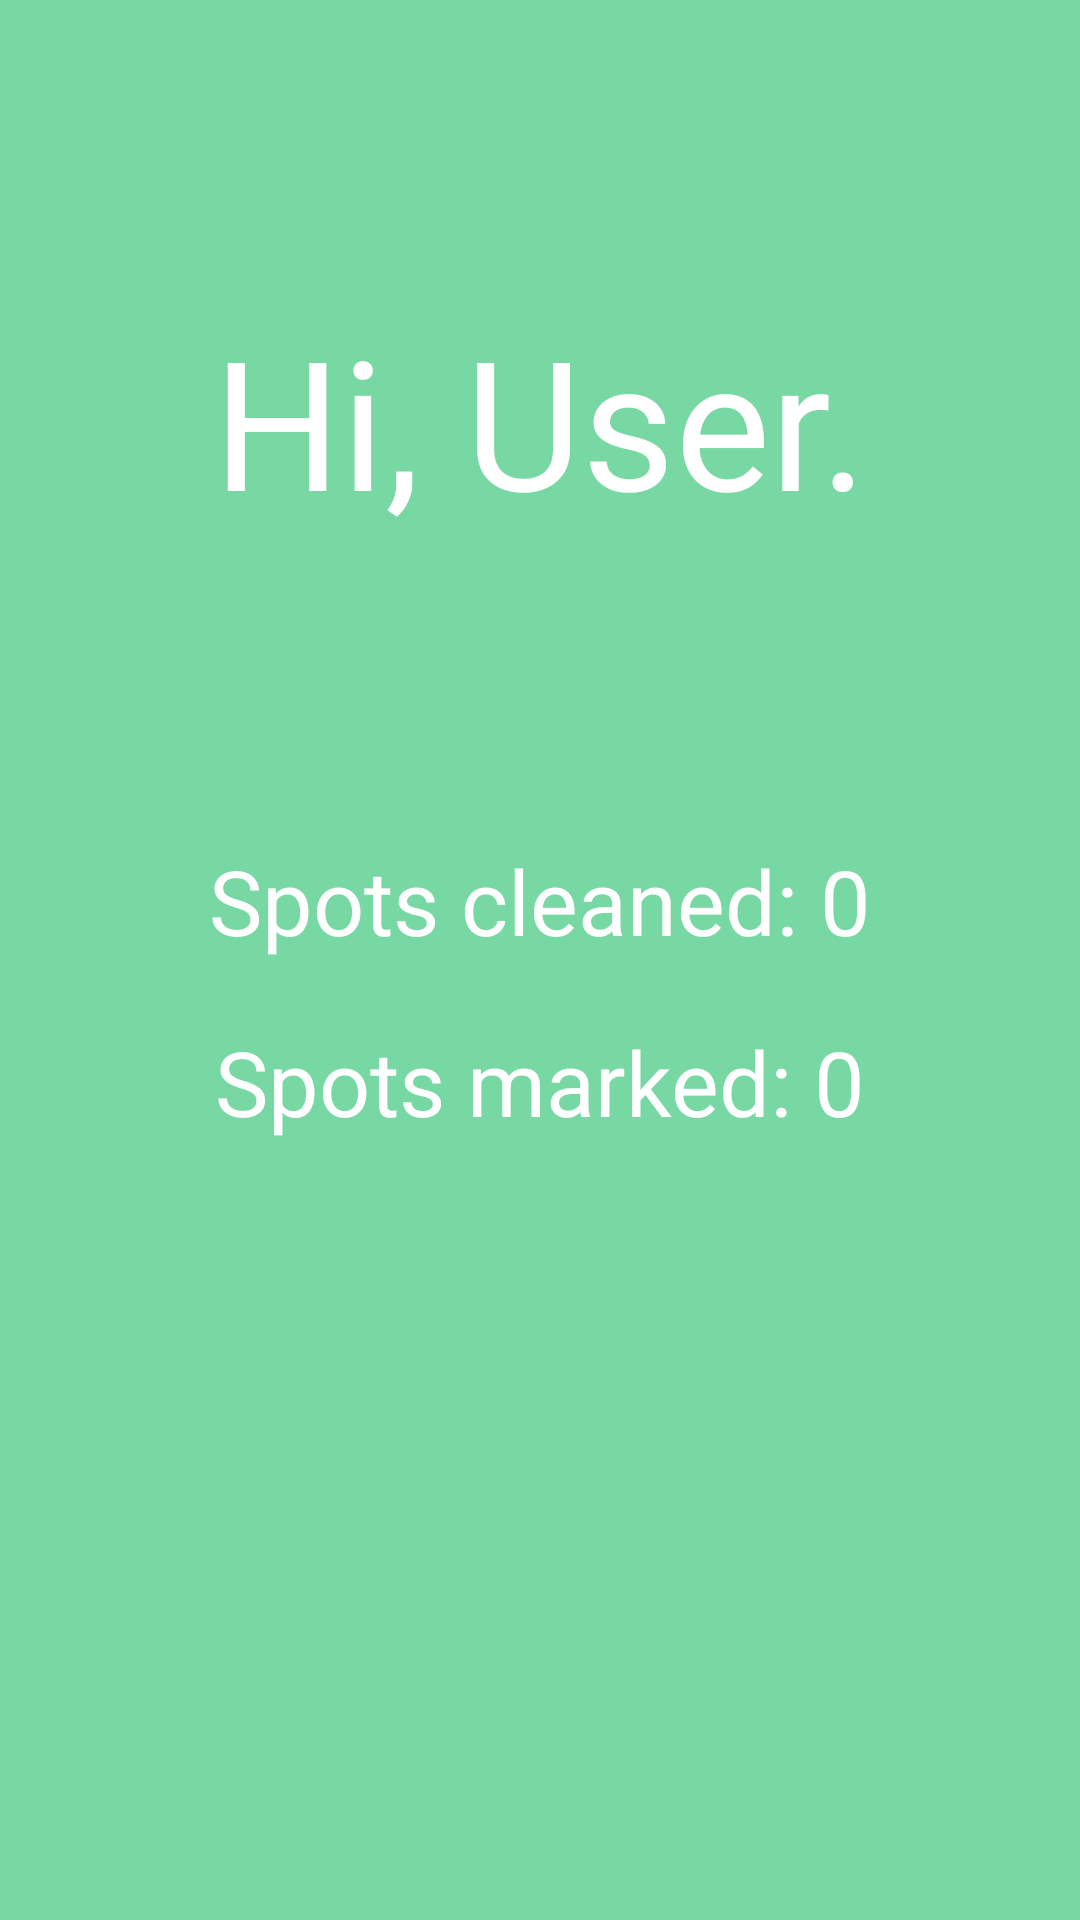

The Android layout XML behind this screen, and the referenced resources:
<!-- AndroidManifest.xml: application theme Theme.EcoGreen -->
<!-- res/layout/fragment_account.xml -->
<?xml version="1.0" encoding="utf-8"?>
<androidx.constraintlayout.widget.ConstraintLayout xmlns:android="http://schemas.android.com/apk/res/android"
    xmlns:tools="http://schemas.android.com/tools"
    android:layout_width="match_parent"
    android:layout_height="match_parent"
    xmlns:app="http://schemas.android.com/apk/res-auto"
    android:id="@+id/fragmentStats"
    android:background="#78D8A4"
    tools:context=".fragments.AccountFragment">

    <TextView
        android:id="@+id/tv_user"
        android:layout_width="wrap_content"
        android:layout_height="wrap_content"
        android:layout_marginTop="100dp"
        android:text="Hi, User."
        android:textSize="60sp"
        app:layout_constraintLeft_toLeftOf="parent"
        app:layout_constraintRight_toRightOf="parent"
        android:textColor="@color/white"
        app:layout_constraintTop_toTopOf="parent" />

    <TextView
        android:id="@+id/tv_sportCleared"
        android:layout_width="wrap_content"
        android:layout_height="wrap_content"
        android:textColor="@color/white"
        android:text="Spots cleaned: 0"
        android:textSize="30sp"
        android:layout_marginTop="100dp"
        app:layout_constraintLeft_toLeftOf="parent"
        app:layout_constraintRight_toRightOf="parent"
        app:layout_constraintTop_toBottomOf="@+id/tv_user" />

  <TextView
      android:id="@+id/tv_sportMarked"
        android:layout_width="wrap_content"
        android:layout_height="wrap_content"
        android:textColor="@color/white"
        android:text="Spots marked: 0"
        android:textSize="30sp"
        android:layout_marginTop="20dp"
        app:layout_constraintLeft_toLeftOf="parent"
        app:layout_constraintRight_toRightOf="parent"
        app:layout_constraintTop_toBottomOf="@+id/tv_sportCleared" />


</androidx.constraintlayout.widget.ConstraintLayout>
<!-- resources referenced by this layout -->
<resources>
  <color name="white">#FFFFFFFF</color>
  <style name="Theme.EcoGreen" parent="Base.Theme.EcoGreen" />
  <style name="Base.Theme.EcoGreen" parent="Theme.Material3.Light.NoActionBar">
          
          
      </style>
</resources>
